pico-8 play session: no input (idle)

[t = 1 s] idle ~1s (no d-pad/buttons)
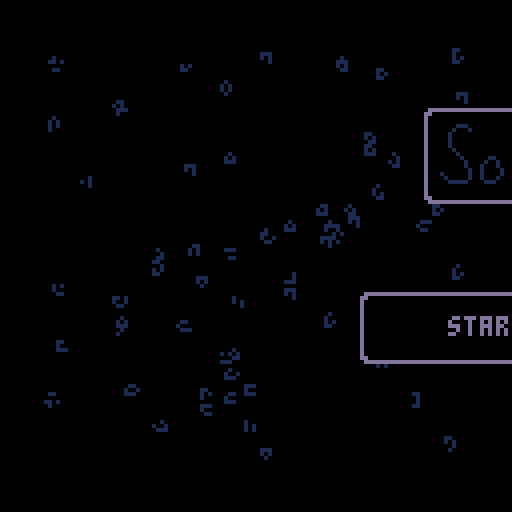
[t = 2 s] idle ~2s (no d-pad/buttons)
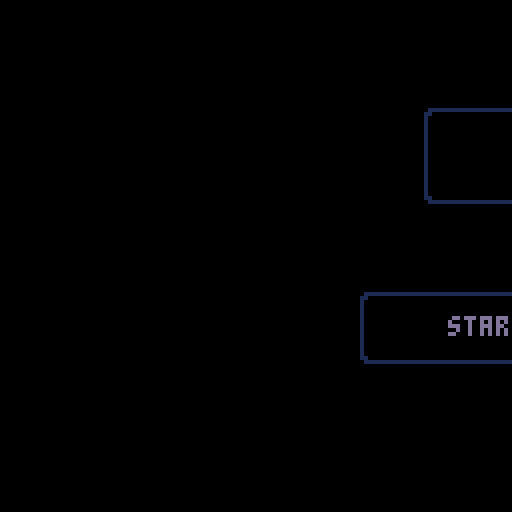
[t = 4 s] idle ~4s (no d-pad/buttons)
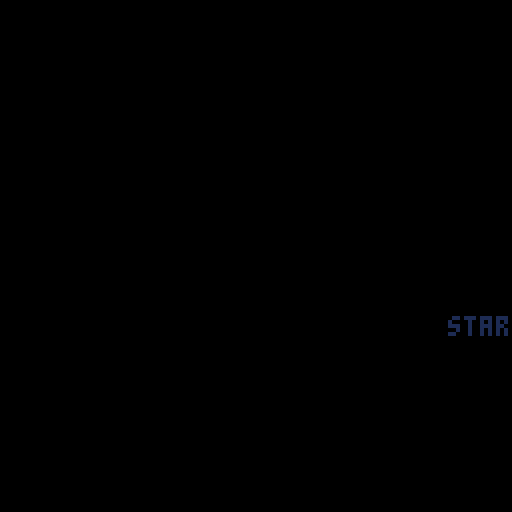
[t = 6 s] idle ~6s (no d-pad/buttons)
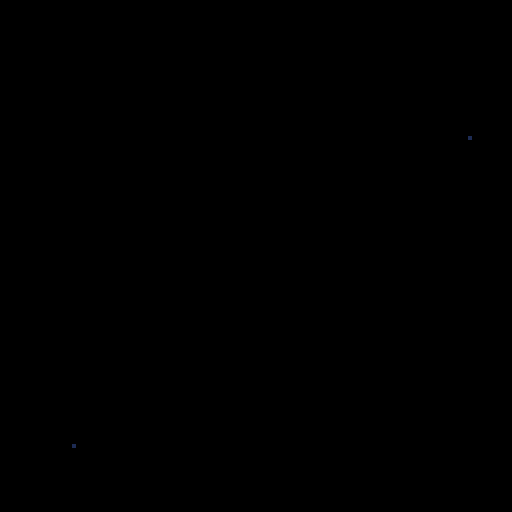
[t = 8 s] idle ~8s (no d-pad/buttons)
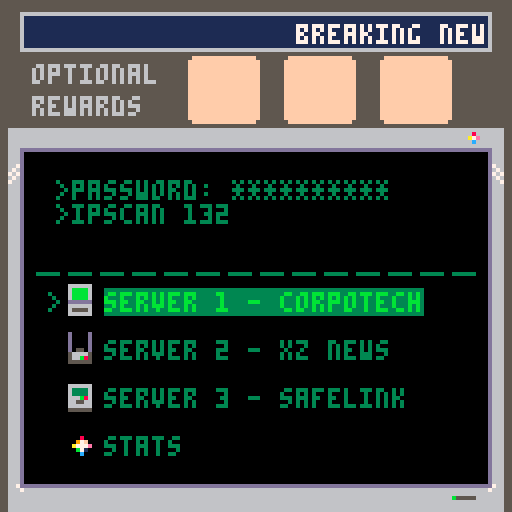

pico-8 cartridge
version 41
__lua__
-- sokovirus
-- by olivander65

--init & stargame

--i hope you enjoy the game! 🐱
--the code was edited with an
--external editor near the end,
--so i don't promise it is
--organized well 웃

--blank desktop=(102*8,16*8)

function _init()

	completedworlds={0,0,0}
	acheivement={0,0,0}
	steps={0,0,0,0,0,0,0,0,0,0,0,0}
	beststeps={0,0,0,0,0,0,0,0,0,0,0,0}
	totalsteps=0
	--load cart data
	cartdata("sokovirus")
	
	--load worlds and acheivements
	for i = 1,3 do
		completedworlds[i]=dget(i-1)--0,1,2
		acheivement[i]=dget(i+3-1)--3,4,5
	end
	--load steps data
	for i=1,12 do
		steps[i]=dget(i+5)--6-17
	end
	totalsteps=dget(18)
	--load best steps
	for i=1,12 do
		beststeps[i]=dget(i+18)--19-30
	end
	continue=false
	if completedworlds[1]+completedworlds[2]+completedworlds[3]>0 then
		continue=true
	end

	--screen shake variables
	intensity = 0
	shake_control = 2
	ground_tile = 49
	goal_tile = 1
	--game timer
	t=0
	fadeperc=1
	debug={}
	cam_x,cam_y=0,0
	p_x,p_y=22,10
	level=1
	servertext={"server 1","server 2","server 3","stats"}
	servertextex={" - corpotech"," - xz news", " - safelink",""}
	--normal,squish up,squish right
	p_anims={112,116,117,118}
	
	p_ani=p_anims[1]
	--camera pos per lvl
	levelx={17,34,51,68,85,102,0,17,34,51,68,85,102}
	levely={0,0,0,0,0,0,16,16,16,16,16,16,16}

	--player pos per lvl
	plx={20,38,59,73,88,104,6,22,41,54,73,87}
	ply={9,10,12,7,8,10,25,22,22,25,25,25}
	
	newstext = "breaking news: an unknown computer virus is sweeping the city. lock your pc!"

	hubtext = {
		{">password: **********",
		">ipscan 132.55.23.1.8080",
		">select a server to begin"},
		{">message from employer:",
		">corpo tech down.",
		">two more to go. . ."},
		{">message from employer:",
		">news services disrupted.",
		">two more to go. . ."},
		{">message from employer:",
		">security measures dusted",
		">two more to go. . ."},
		{">message from employer:",
		">one last server. . .",
		">don't expect gratitude"},
	}

	boxtles={5,6,7,8,9,10,11}
	goaltles={21,22,23,24,25,26,27}

	dpal={0,1,1,2,1,13,6,4,4,9,3,13,1,13,14}

	dirx={-1,1,0,0,1,1,-1,-1}
	diry={0,0,-1,1,-1,1,1,-1}
	
	box={}
	goal={}
	--lock stuff
	lock={0,0,0}--keeps track of completed locks
	locksprite={64,64,64}
	lockpuff=0
	locktimer=0
	
	optsteps={30,35,65,75,100,115,60,50,50,115,100,62}--optimal steps
	slbx=nil --SLIDE BOX
	
	--particles
	part={}
	--scanline stuff
	showscan=true
	yscan=38
	yscanstart=38
	yscanend=120 -- -42+1

	blinkframe=0--used to blink text
	blinkspeed=10
	blinkcolor=7
	blinkindex=1
	menucountdown=-1
	init_menu()
	--used in wait function
	wait_time=0
	next_function=init_menu
	coin_puff=false
	show_coin=true
	templvl=level
	newsworks=true
end


function init_level()
	--music(32,1000)--level music
	yscan=yscanstart
	goal={}
	box={}
	buttbuff=-1	
	p_ox,p_oy=0,0--PLAYER OFFSET
	--OFFSET ALLOWS PLAYER TO SLIDE
	--INTO A GIVEN SPOT WITHOUT
	--LOSING POSITION		
	p_flp=false
	p_mov=nil
	p_t=0--ANIMATION TIMER (0 TO 1)
	_upd=upd_refresh_level
	_drw=drw_level
	--music(32,1000)
end
-->8
--update


function _update()
	blinktext()
	if intensity > 0 then shake() end
	t+=1--where we are in the anim
	_upd()
	--update particles
	updateparts()
end 

function lockanim(i)
	if locktimer<=1 then
		locksprite[i]+=2
	end
	locktimer-=1
end

function upd_open_lock()
	--prepare lock animation
	local lockdone = true
	for i=1,3 do
		--check to see if lock has animated
		if lock[i]==1 and locksprite[i]<70 then
			if locktimer<1 then
				lockpuff=i
				locktimer=5
			end
			lockanim(i)
			lockdone = false
		end
	end	
	if lockdone then
		wait_time=30
		next_function=upd_refresh_level--next function after wait
		_upd=upd_wait
	end
end


function upd_wait() 
	if wait_time <=0 then
		_upd=next_function
		fadeout(0.5)
	end
	wait_time-=1
	
end
function upd_wait_level_end()
	show_coin=false
	if wait_time <=0 then
		show_coin=true
		
		gameover = completedworlds[1]*completedworlds[2]*completedworlds[3]
		if gameover == 1 then
			_upd=upd_gameover
			_drw=drw_gameover
			music(0,10)
		else
			init_hub()
		end
		
		fadeout(0.5)
	end
	wait_time-=1
end

function drw_gameover()
	cam_x=0
	cam_y=0
	camera(cam_x,cam_y)
	cls()
	rectfill2(1*8-2,5*8-2,14*8+4,10*8+3,0)--pc background color
	map()
	drawacheivements()
	rectfill2(2,126,16*8-4,2,6)--lower pc (prevent showing in shake)

	add_ani(p_ani,p_ani+3,16,4,10,40,false)
	print("thanks for playing!!!",22,40,11)
	add_ani(p_ani,p_ani+3,16,4,110,40,true)

	print("total steps: "..totalsteps,34,48,3)
	
	--(_sa,_ea,_delay,_spd,_x,_y,_flp)
	add_grid(37,43,4,4,4*8,7*8,2,2)
	add_grid(37,43,3,4,7*8,7*8,2,2)
	add_grid(37,43,6,4,10*8,7*8,2,2)

	--circle for gold virus
	circfill(8*8,11*8,14,11)--outer circle
	circfill(8*8,11*8,12,3)--inner circle
	
	

	print("you can exit or restart cart",8,8*14,5)
	palt(0,false)
	palt(14,true)
	drawgrids()--draw grid animations
	draw_bas_ani()
	sdrawgrid(78,7*8,10*8+sin(time()-1),2,2)--gold virus
	palt(0,true)
	palt(14,false)
	drawparts()--particles
	draw_scanline()
end

function upd_gameover()
	if rnd(10)<1 then
		particleshatter(rnd(104),rnd(100),30,{7,10,9,1})
	end
end

function checkacheivement(world,start)
	local give = true
	for i = start,start+3 do
		if steps[i]>optsteps[i] then
			give = false
		end
	end
	if give then
		acheivement[world]=1
	else
		acheivement[world]=-1--failed
	end
end

function savecart()
	for i = 1,3 do
		dset(i-1,completedworlds[i])--0,1,2
		dset(i+3-1,acheivement[i])--3,4,5
	end
	--load steps data
	for i=1,12 do
		dset(i+5,steps[i])--start at 6-17
		if steps[i]<beststeps[i] then
			dset(i+18,steps[i])--save best steps
		end
	end
	dset(18,totalsteps)

end

function newgame()
	for i=0,17 do
		dset(i,0)--reset cart data
		--keep steps and beststeps
	end
	completedworlds={0,0,0}
	acheivement={0,0,0}
	steps={0,0,0,0,0,0,0,0,0,0,0,0}
	init_hub()
	
end

function upd_game()
	btn_buffer()
	do_btn_buffer(buttbuff)
	buttbuff=-1
	if checksolved() then		
		if level%4 == 0 then--end of world
			if level<5 then
				completedworlds[1]=1
				checkacheivement(1,1)
			elseif level<9 then
				completedworlds[2]=1
				checkacheivement(2,5)
			else
				completedworlds[3]=1
				checkacheivement(3,9)
			end
			wait_time=40
			_upd=upd_wait_level_end
			coin_puff=true
			savecart()
			sfx(53)--end world
		else
			intensity += shake_control--set the camera to shake
			level+=1
			modlvl=(level-1)%4+1
			lock[modlvl-1]=1--unlock previous lock
			_upd=upd_open_lock
			savecart()
			sfx(54)--end level
		end		
		
		
	end
end

function blinktext()
	local colors = {3,11,12,7}
	blinkframe+=1
	if blinkframe>blinkspeed then
		blinkframe=0
		blinkindex+=1
		if blinkindex > #colors then
			blinkindex=1
		end
		blinkcolor=colors[blinkindex]

	end
	
end

-->8
--draw

--WORKS FOR 2x2 AND SINGLE FRAME ANIMS
function create_ani_list(_sa,_ea,_delay,grid)
	local _ani={}
	--add delay
	if _delay>0 then
		for x=0,_delay do
			add(_ani,_sa)
		end
	end
	--add normal frames

	local length=_ea
	local skip=0
	if grid then
		length=(_ea-_sa)/2+_sa
	end
	for x=_sa,length do
		add(_ani,x+skip)
		if grid then
			skip+=1
		end
	end
	return _ani
end

function add_ani(_sa,_ea,_delay,_spd,_x,_y,_flp)
	local _ani = create_ani_list(_sa,_ea,_delay,false)
	local a={
		ani=_ani,
		spd=_spd,--SPD OF ANI LOWER BETTER?
		x=_x,
		y=_y,
		flp=_flp
	}
	add(anims,a)
end



function draw_bas_ani()
	for a in all(anims) do
		fm=getframe(a.ani,a.spd)
		drawspr(fm,a.x,a.y,a.flp)
	end
end

--ONLY ADD 2x2 ANIMATED GRIDS
function add_grid(_sa,_ea,_delay,_spd,_x,_y,_w,_h)
	
	local _ani=create_ani_list(_sa,_ea,_delay,true)
	
	local a={
		ani=_ani,
		spd=_spd,
		x=_x,
		y=_y,
		w=_w,
		h=_h

	}
	add(grids,a)
end

function drawgrids()
	for g in all(grids) do
		--SINCE LOOP STARTS AT 0
		gw,gh=g.w-1, g.h-1	
		for x=0,gw do
			for y=0,gh do
				sp=getframe(g.ani,g.spd)
				drawspr(y*16+sp+x,g.x+x*8,g.y+y*8,false)
			end
		end
	end
end


function sdrawgrid(stspr,_x,_y,_w,_h)
	_w,_h=_w-1,_h-1--since start 0	
	for x=0,_w do
		for y=0,_h do		
			drawspr(y*16+stspr+x,_x+x*8,_y+y*8,false)
		end
	end
end

function getframe(ani,spd)
	return ani[flr(t/spd)%#ani+1]
end

function drawspr(_spr,_x,_y,_flp)
	spr(_spr,_x,_y,1,1,_flp)	
end

function drawgamestuff()
	--(sa,ea,delay,spd,x,y,flp)
	--draw player

	if p_ani == p_anims[1] then
		add_ani(p_ani,p_ani+3,4,4,p_x*8+p_ox,p_y*8+p_oy,p_flp)
	else
		add_ani(p_ani,p_ani,4,4,p_x*8+p_ox,p_y*8+p_oy,p_flp)
	end
	--monitor
	add_ani(96,98,0,6,cam_x+3*8,cam_y+1*8,false)
	--chord
	add_ani(99,102,4,4,cam_x+4*8,cam_y+1*8,false)
	--draw desk
	sdrawgrid(45,cam_x+2*8,cam_y+1*8,3,2)
	--lower bar
	rectfill2(cam_x+1*8,cam_y+24,13*8+6,8,5)
	rectfill2(cam_x+1*8+1,cam_y+25,13*8+4,6,1)


	if coin_puff then
		particleshatter(16*3+cam_x+5*8+4,cam_y+1*8+4,15,{7,11,3})
		particleshatter(16*3+cam_x+5*8+4,cam_y+1*8+4,15,{7,11,3})
		particleshatter(16*3+cam_x+5*8+4,cam_y+1*8+4,15,{7,11,3})
		coin_puff=false			
	end
	if show_coin then--draw coin
		add_grid(37,43,4,4,16*3+cam_x+5*8,cam_y+1*8,2,2)
	end
	drawgrids()--draw grid animations
	drawparts()--particles
	drawlock()
	draw_bas_ani()--draw non-grid animations
end

function drawbox(b)
 	drawspr(b.tle,b.x*8+b.ox,b.y*8+b.oy,false)
end

function drawlock()
	for i=1,3 do
		
		sdrawgrid(locksprite[i],16*(i-1)+cam_x+5*8,cam_y+1*8,2,2)
		if lockpuff == i then
			particlepuff(16*(i-1)+cam_x+5*8+4,cam_y+1*8+4,{7,6,5})--draw puff
			lockpuff=0
		end
	end	
end



function _draw()
	grids={}
	anims={}
	_drw()
	checkfade()
	--draw debug
	local offst=0
	for txt in all(debug) do
		print(txt,cam_x+10,cam_y+offst,8)
		offst+=8
	end
end

function drw_level()
	cls()
	rectfill2(cam_x+1*8-2,cam_y+5*8-2,14*8+4,10*8+3,0)--pc background color
	--CHANGE TRANSPARENCY COLR
	drawspr(21,cam_x+14*8,cam_y+4*8,false)--draw pc logo (has pink)
	palt(0,false)
	palt(14,true)
	map()
	for b in all(box) do
		drawbox(b)
	end
	--draw everything else in the game
	drawgamestuff()
	drawlvltitle()
 	--RETURN TRANSPARENCY COLR
	palt(0,true)
	palt(14,false)
	draw_scanline()
	rectfill2(cam_x+2,cam_y+126,16*8-4,2,6)--lower pc (prevent showing in shake)
end
function drawlvltitle()
	print("level: "..templvl,cam_x+46,cam_y+1,3)
	print("steps: "..steps[templvl].."/"..optsteps[templvl],cam_x+44,cam_y+26,6)
end

--tool

function oprint8(_t,_x,_y,_c,_c2)
	for i=1,8 do
		print(_t,_x+1,_y+diry[i],_c2)		
	end
	print(_t,_x,_y,_c)
end

function rectfill2(_x,_y,_w,_h,_c)
	rectfill(_x,_y,_x+max(_w-1,0),_y+max(_h-1,0),_c)
end
function rrectfill2(_x,_y,_w,_h,_c)--draws box with round corner
	rectfill2(_x,  _y+1,_w,_h-2,_c)
	rectfill2(_x+1,_y  ,_w-2,_h,_c)
     end

function wait(_wait)
 repeat
		_wait-=1
		flip()
	until _wait<0
end
-->8
--gameplay

function moveplayer(dx,dy)--direction x and y are either 0, 1, or -1
	local newpx=p_x+dx
	local newpy=p_y+dy	
	
	if dx<0 then
		p_flp=true
	elseif dx>0 then
		p_flp=false
	end
	--planned tile to move to
	local tle=mget(newpx,newpy)
	--checkbox
	p_wall=false--used to change animations
	local bx = checkbox(newpx,newpy)
	--wall or box flag
	if fget(tle,0) or bx then
		p_sox=dx*8
		p_soy=dy*8
		p_ox,p_oy=0,0		
		p_mov=pbump--set to bump
		--box flag
		if bx then
			slbx=bx
			bx.dx=dx
			bx.dy=dy
		else
			sfx(61)--bump wall noise
		end
		p_wall=true
	else
		steps[level]+=1
		totalsteps+=1
		--no wall or box
		sfx(63)--walk sfx
		
		p_x+=dx
		p_y+=dy
		
		--SET OFFSET USED IN player loop
		p_sox=-dx*8
		p_soy=-dy*8
		
		p_ox,p_oy=p_sox,p_soy
		p_mov=pslide--set to slide into place
	end
	_upd=upd_p_loop--set player loop
	p_t=0
	
	
	
end

--this pauses player movement
--to animate
function upd_p_loop()
	btn_buffer()

	--wall animations
	if p_sox==0 then
		if p_wall then
			p_ani=p_anims[3]--bump wall
		else
			p_ani=p_anims[2]--squish up
		end
	else
		if p_wall then
			p_ani=p_anims[2]--squish left
		else
			p_ani=p_anims[3]--squish left
		end
	end
	p_t=min(p_t+0.3,1)

	p_mov() --moves the player offset by
	--trail particle
	particletrail(p_x*8+p_ox,p_y*8+p_oy)
	if p_t==1 then
		--call slide box
		p_ani=p_anims[1]--normal
		_upd=upd_game
		if slbx then
			movebox()
		end
	end
end

function pslide()
	p_ox=p_sox*(1-p_t)
	p_oy=p_soy*(1-p_t)
end

function pbump()
	local tme=p_t
	--go back the second half of the animation
	if p_t>0.5 then
		tme=1-p_t
	end
		p_ox=p_sox*tme
		p_oy=p_soy*tme
end

function btn_buffer()
	if buttbuff==-1 then
		buttbuff=getinput()
	end
end

function getinput()
	for i=0,5 do
		if btnp(i) then
			return i
		end
	end 
	return -1
end

function do_btn_buffer(_btn)
	if 0<=_btn and _btn<4 then
		moveplayer(dirx[_btn+1],diry[_btn+1])	
	end
 	if _btn==4 then--x key
		restartlevel()
 	end
end

function restartlevel()
	particlepuff(p_x*8,p_y*8,{7,11,3})
	init_codeslide()
	steps[level]=0
end
 
function init_codeslide()
	intensity += shake_control--set the camera to shake
	sfx(60)--slide noise
	--set the offset counter

	p_sox=(p_x-plx[level])*8--used to set p_ox (starting offset)
	p_soy=(p_y-ply[level])*8--used to set p_oy
	--set player to starting location
	p_x=plx[level]
	p_y=ply[level]
	p_ox,p_oy=p_sox,p_soy
	p_mov=pslide
	_upd=upd_codeslide--set player loop
	p_t=0
end

function upd_codeslide()
	btn_buffer()
	p_t=min(p_t+0.1,1)
	p_ani=p_anims[4]
	p_mov() --moves the player offset by
	particlecode(p_x*8+p_ox,p_y*8+p_oy,17,{7,11,3})--code trail particle
	if p_t==1 then
		particlepuff(p_x*8,p_y*8,{7,11,3})
		--call slide box
		p_ani=p_anims[1]--normal
		_upd=upd_game
		init_level()
		reload(0x1000, 0x1000, 0x2000)
	end
end

function checksolved()
	local solved = true	
	for g in all(goal) do
		if checkbox(g.x,g.y) then
			mset(g.x,g.y,goal_tile)
			if not g.flg then
				g.flg = true
				sfx(59)--click square into place
				intensity += 0.5--set the camera to shake
				particleshatter(g.x*8,g.y*8,15,{11})
  			end
		else
			mset(g.x,g.y,g.gf)
			g.flg=false
			solved = false
		end
	end
	return solved
end

function upd_refresh_level()
	local lx=levelx[level]
	local ly=levely[level]
	
	--restart lock for new world
	if level==5 or level == 9 or level == 1 then
		lock={0,0,0}
		locksprite={64,64,64}
	end

	cam_x=8*lx
	cam_y=8*ly
	camera(cam_x,cam_y)--pixel location
	--player stuff
	if plx[level]+ply[level]>0 then
		p_x=plx[level]
		p_y=ply[level]
	else
		p_x=lx+1
		p_y=ly+5
	end

	--INITIALIZE BOX AND GOAL
	box={}
	goal={}
	--LOAD UP THE BOXES AND GOALS
	for x=lx,lx+15 do
		for y=ly,ly+15 do
			tle=mget(x,y)
			--ALL THE BOX TYPES
			for t in all(boxtles) do
				if t==tle then
					particlepuff(x*8,y*8,{7,6,5})
					addbox(tle,x,y)
					palt(0,false)
					palt(14,true)
					mset(x,y,ground_tile)--SET GROUND TYLE
					palt(0,false)
					palt(14,true)
				end
			end
			--ALL THE GOAL TYPES
			for t in all(goaltles) do
				if t==tle then
					addgoal(tle,x,y)
				end
			end
		end
	end
	
	templvl=level--set the temp level to the actual level
		--set the state for the game
	_upd=upd_game 
	_drw=drw_level
end


-->8
--ui and juice

function shake()
	local shake_x=rnd(intensity) - (intensity /2)
	local shake_y=rnd(intensity) - (intensity /2)
  
	--offset the camera
	camera( shake_x + cam_x, shake_y + cam_y)
  
	--ease shake and return to normal
	intensity *= .9
	if intensity < .3 then 
		intensity = 0 
		camera(cam_x,cam_y)
	end
  end


function draw_scanline()
	--(_x,_y,_w,_h,_c)
	if showscan then
		rectfill2(cam_x+6,cam_y+yscan,116,1,3)

		showscan = false
	else
		showscan = true
		if yscan >= yscanend then
			yscan = yscanstart
		else
			yscan+=1
		end
		showscan=true
	end
end

function dofade()
 local p,kmax,col,k=flr(mid(0,fadeperc,1)*100)
 for j=1,15 do
  col = j
  kmax=flr((p+j*1.46)/22)
  for k=1,kmax do
   col=dpal[col]
  end
  pal(j,col,1)
 end
end


function fadeout(spd,_wait)
 if (spd==nil) spd=0.04
 if (_wait==nil) _wait=0
 repeat
  fadeperc=min(fadeperc+spd,1)
  dofade()
  flip()
 until fadeperc==1
 wait(_wait)
end

function checkfade()
	if fadeperc>0 then
		fadeperc=max(fadeperc-0.04,0)
		dofade()
	end
end


--menu
--(will move to ui when done)

function init_menu()
	music(0,10)
	frame=0
	msg={
		lines={},
		pos=0,
		rate=2,
		len=0
	     }
	     
	lines={
		"----------------------",
		">message from employer:",
		">your mission is the",
		">following,",
		">1) load user 42.42.10",
		">2) execute server scan",
		">3) break their ice",
		">3) delete all files",
		" .  .  .",
		">failure is not an option.",
	     }
	setmsg(lines)
	menu_timer = 200--used for menu animations
	menu_anim = true--used for menu animations
	if continue then
		menuoptions={"continue game","start new game","play a level"}
	else
		menuoptions={"start new game","play a level"}
	end
	
	menuselect=1
	menutext=menuoptions[menuselect]--set initial text
	_upd=upd_menu
	_drw=drw_menu
	
end

function hcenter(s)
	return 64-#s*2
    end

--might not use opening message
function updatemessage()
	if (frame%msg.rate==0) then
		msg.pos+=1
	end   
	frame+=1
end

function upd_menu()
	--updatemessage()
	--create particles
	for i=1,3 do
		local rx = rnd(104)--random place to start rain
		local ry = rnd(100)
		local age = rnd(50)+10 -- age of particle
		particlecode(8+rx,10+ry,age,{11,3,1})
	end

	if menucountdown<0 then
		local _btn = getinput()
		if _btn==4 then
			sfx(47)--start game
			music(-1)--stop music
			blinkspeed=1
			menucountdown=20	
		elseif _btn==0 and menuselect>1 then --left
			menuselect-=1
			menutext=menuoptions[menuselect]
			sfx(63)
		elseif _btn==1 and menuselect<#menuoptions then --right
			menuselect+=1
			menutext=menuoptions[menuselect]
			sfx(63)
		end
	else
		menucountdown-=1
		if menucountdown<=0 then			
			menucountdown=-1
			fadeout()
			part={}--clear particles
			if #menuoptions==3 then
				if menuselect==1 then
					init_hub()--continue
				elseif menuselect==2 then
					newgame()
				elseif menuselect==3 then
					--level player
				end
			else
				--new game
				if menuselect==1 then
					newgame()
				elseif menuselect==2 then
					--level player
				end
			end
			
		end
	end
end


function drw_menu()
	cls()
	-- drawmessage()
	draw_bas_ani()
	drawparts()--particles

	--draw splash image
	rrectfill2(30+menu_timer,27,69,24,6)--outline
	rrectfill2(31+menu_timer,28,67,22,0)--center
	sdrawgrid(103,32+menu_timer,31,8,2)--(stspr,_x,_y,_w,_h)
	
	--character
	rrectfill2(54-menu_timer,52,20,20,6)--outline
	rrectfill2(55-menu_timer,53,18,18,0)--center
	
	add_ani(p_ani,p_ani+3,16,4,60-menu_timer,58,false)--(_sa,_ea,_delay,_spd,_x,_y,_flp)

	--menu prompt
	--(_x,_y,_w,_h,_c)
	rrectfill2(14+menu_timer,73,100,18,6)--outline
	rrectfill2(15+menu_timer,74,98,16,0)--center
	oprint8(menutext,hcenter(menutext)+menu_timer,80+sin(time()),blinkcolor,1)
	if menuselect>1 then
		oprint8("⬅️",18+menu_timer-sin(time()*2),80,12,1)
	end
	if menuselect<#menuoptions then
		oprint8("➡️",101+menu_timer+sin(time()*2),80,12,1)
	end

	palt(0,false)
	palt(14,true)
	draw_bas_ani()
	palt(0,true)
	palt(14,false)

	if menu_anim then
		if menu_timer < 0 then
			menu_timer += 2
			if menu_timer == 0 then
				menu_anim = false
			end
		
		elseif menu_timer > -32 then
			menu_timer -= 4
		end
	end
end


function drawmessage()
	offset=0
	y=0

	if(frame%msg.rate==0 and msg.pos<msg.len) then
		if sfx1 then
		 	sfx(50)--type noise
		else
			sfx1=true
		end
	end
	for l in all(msg.lines) do
		off=msg.pos-offset
		if (off<0) then
			break
		end

		linepos=min(#l,off)
		if l[linepos]==" " then
			sfx1=false
		end
		out=sub(l,0,linepos)
		print(out,wnd.l+5,wnd.t+y+5,3)
		offset+=#l
		y+=6
	end
end

--might not use opening message
function setmsg(lines)
	msg.lines=lines
	msg.pos=0
	msg.len=0
	sfx1=false
	for l in all(lines) do
	 msg.len+=#l
	end
end

--hub

function sethubtext()
	local c = completedworlds
	if cmplist(c,{0,0,0}) then
		return hubtext[1]
	elseif cmplist(c,{1,0,0}) then
		return hubtext[2]
	elseif cmplist(c,{0,1,0}) then
		return hubtext[3]
	elseif cmplist(c,{0,0,1}) then
		return hubtext[4]
	elseif c[1]+c[2]+c[3]>1 then
		return hubtext[5]
	end


	return ""
end

function cmplist(_a,_b)
	for i=1,#_a do
		if _a[i]!=_b[i] then
			return false
		end
	end
	return true
end


function init_hub()

	hubsel=0
	hub_x, hub_y=0,8*(9+2*hubsel)
	hub_oy,hub_soy=0,0
	cam_x,cam_y=0,0
	camera(0,0)	
	msg={
		lines={},
		pos=0,
		rate=2,
		len=0
	     }
	wnd={l=9,t=40}        
	lines=sethubtext()
	setmsg(lines)

	_upd=upd_hub
	_drw=drw_hub
	music(24,100)--hub music
end

function hubinput()
	local _btn=getinput()
	if _btn==⬆️ then	--up
		prevhubsel=hubsel
		hubsel=(hubsel-1)%4
		sfx(52)--move cursor noise
		init_hubmove()
	elseif _btn==⬇️ then--down
		prevhubsel=hubsel
		hubsel=(hubsel+1)%4
		sfx(52)--move cursor noise
		init_hubmove()
	elseif _btn==4 then
		if hubsel == 3 then--go to progress view
			init_stats()
			fadeout(0.5)
			sfx(51)--select noise
		elseif completedworlds[hubsel+1]==1 then
			sfx(61)--cant choose world
		else
			intensity += shake_control--set the camera to shake
			for i=0,7 do
				particlepuff(26+i*10, hub_y+hub_oy,{6,5,1})	
				particleshatter(26+i*10, hub_y+hub_oy,15,{11})	
			end
			sfx(51)--select noise
			music(-1)
			level=hubsel*4+1
			_upd = upd_wait_for_particle
		end
	end
end

function upd_wait_for_particle()
	if #part <= 0 then
		--level=4-- (used for debuging)
		init_level()
		fadeout()
	end
end

function init_hubmove()
	p_t=0
	--if we are going from 0->3 or 3->0
	if prevhubsel + hubsel == 3 and (prevhubsel==0 or hubsel==0) then
		hub_oy=0
		p_t=1
	else
		hub_soy=8*(prevhubsel-hubsel)
		hub_oy=hub_soy
	end
	hub_y=8*(9+1.5*hubsel)
	_upd = upd_hubcursor_loop
end

--used to move the cursors and shake them
function upd_hubcursor_loop()
	--slide
	p_t=min(p_t+0.4,1)
	hub_oy=hub_soy*(1-p_t)
	--particles
	particlerectangle(26, hub_y+hub_oy,80)
	--return hub control
	if p_t==1 then
		_upd = upd_hub
	end
	 
end

function upd_hub()
	updatemessage()
	hubinput()
end

function txtscroll(txt,x,y,w,spd,c)
	clip(x,y,w,5)--sets the clicking region of draw state
	local len=#txt*4+w
	local ox=(t/spd)%len
	print(txt,x+w-ox,y,c)
	clip()
     end

function drw_hub()
	cls(5)
	--news bar
	rectfill2(1*8-3,3,14*8+6,10,6)
	rectfill2(1*8-2,4,14*8+4,8,1)
	if completedworlds[2]==1 then --break news server
		print("bre0k1n8 n@w$: )(^$★+=_🐱🐱",1*8,6,8)
	else
		txtscroll(newstext,1*8-2,6,14*8+4,2,7)
	end

	
	--draw acheivement
	drawacheivements()
	
	rectfill2(1*8-2,5*8-2,14*8+4,10*8+3,0)--pc background color
	map()
	--middle bar
	for i=0,13 do
		line((1+i)*8+1,64+4,(2+i)*8-2,64+4,3)
	end
	rectfill2(2,126,16*8-4,2,6)--lower pc (prevent showing in shake)
	
	--draw green > cursor
	add_ani(2,3,3,10, 8,hub_y+hub_oy, false)

	drawmessage()
	drawparts()--particles

	--selection rectangles
	for i=1,4 do
		local txt =""
		local colr=3--dark green
		local ys=(8+1.5*i)*8-4--10,12,14
		if i==(hubsel+1) then
			colr=11--light green (for text)
			rectfill2(26,hub_y+hub_oy,80,7,3)
		end
		txt=servertextex[i]
		if completedworlds[i]==1 then
			--draw server icon
			drawspr(27+i,16,ys,false)
			--draw red cross
			line(8*2,ys,8*3-1,ys+7,8)
			line(8*3-1,ys,8*2,ys+7,8)
			colr=5--dark grey (closed server)
			txt=" [error 404]"
		else
			--draw bounce server icon
			drawspr(27+i,16,ys+sin(time()),false)
		end
		print(servertext[i]..txt,26,ys+1,colr)
	end
	draw_bas_ani()
	drawgrids()
	
	draw_scanline()
end

function drawacheivements()
--draw acheivement
	print("optional",1*8,16,6)
	print("rewards",1*8,24,6)
	for i=1,3 do
		rrectfill2(((i-1)*3+6)*8-1,2*8-2,2*8+2,17,15)--basic holder
		if acheivement[i]==1 then
			sdrawgrid(70+i*2,((i-1)*3+6)*8,14,2,2)
		elseif acheivement[i]==-1 then
			rrectfill2(((i-1)*3+6)*8-1,2*8-2,2*8+2,17,6)
		end
	end
end

function init_stats()
	music(-1)
_upd=upd_stats
_drw=drw_stats
end

function upd_stats()
	local _btn=getinput()
	if _btn==4 then
		init_hub()
		fadeout()
	end

end

function drw_stats()
	cls(5)
	rectfill2(1*8-2,5*8-2,14*8+4,10*8+3,0)--pc background color
	map()
	drawacheivements()
	rectfill2(2,126,16*8-4,2,6)--lower pc (prevent showing in shake)

	print("stats:",hcenter("stats:"),40,3)
	local _ts="total steps: "..totalsteps
	print(_ts,hcenter(_ts),48,3)
	
	local lvl = 1
	local completed = "★ optimal!"
	local col = 12
	for i = 1,3 do
		if steps[lvl]>0 then
			for i = 0,3 do
				if steps[lvl+i]>optsteps[lvl+i] and steps[lvl+i]>0 then
					completed = "😐 no reward"
					col = 9
				end
			end
		else
			completed=""	
		end
		print("server "..i..": ",8,40+i*9*2,11)
		print(completed,46,40+i*9*2,col)
		local steptext = ""
		for i=0,3 do
			steptext = steptext.." "..steps[lvl+i].."/"..optsteps[lvl+i]
		end

		print(steptext,8,48+i*9*2,3)
		lvl=lvl+4
		completed = "★"
	end
	local _t = "press 🅾️ to exit"
	print(_t,hcenter(_t),8*14,5)
	draw_scanline()
end

-->8
--box and goal

--goal
function addgoal(tle,gx,gy) 
	local g={
		gf=tle,--tile normally
		x=gx,
		y=gy,
		flg=false
	}
	add(goal,g)
end

--box movement
function addbox(btle,bx,by) 
	local b={
		x=bx,
		y=by,
		ox=0,
		oy=0,
		tle=btle
	}
	add(box,b)
end

function checkbox(x,y)
	for b in all(box) do
 	if b.x==x and b.y==y then
 		return b
 	end
 end
 return false--NO BOX FOUND
end

function movebox()
	pushto=mget(slbx.x+slbx.dx,slbx.y+slbx.dy)
	--IF WALL
	slbx.mov=boxslide
	if fget(pushto,0) or checkbox(slbx.x+slbx.dx,slbx.y+slbx.dy) then
		sfx(61) -- wall noise
		slbx.mov=boxbump
		slbx.sox=slbx.dx*8
		slbx.soy=slbx.dy*8
		slbx.ox,slbx.oy=0,0
	else
		--PUSH BLOCK	
		slbx.x+=slbx.dx--SET NEW DESTINATION
		slbx.y+=slbx.dy
		slbx.sox=-slbx.dx*8--STARTING OFFSET
		slbx.soy=-slbx.dy*8
		slbx.ox,slbx.oy=slbx.sox,slbx.soy
		sfx(62)--push sound
		steps[level]+=1
		totalsteps+=1
	end
	p_t=0
	_upd=upd_box_loop
end

--LOOP UNTIL BOX FINISHES MOVING
function upd_box_loop()
	btn_buffer()
	p_t=min(p_t+.4,1)
	slbx.mov(p_t)
	particletrail(
	slbx.x*8+slbx.ox+4,
	slbx.y*8+slbx.oy+4)
	
	if p_t==1 then
		_upd=upd_game
		slbx=nil
	end
end

function boxslide(p_t)
	slbx.ox=slbx.sox*(1-p_t)
	slbx.oy=slbx.soy*(1-p_t)	
end

function boxbump(p_t)
	local tme=p_t
	--go back the second half of the animation
	if tme>0.5 then
		tme=1-p_t
	end
	slbx.ox=slbx.sox*tme
	slbx.oy=slbx.soy*tme
end

-->8
--particles

-- add a particle
function addpart(_x,_y,_dx,_dy,_type,_rad,_maxage,_col)
	local _p = {}
	_p.x=_x
	_p.y=_y
	_p.dx=_dx
	_p.dy=_dy
	_p.typ=_type
	_p.rad=_rad--radius of circle if used
	_p.orad=_rad--original radius
	_p.mage=_maxage
	_p.age=0
	_p.col=0--also sprite val
	_p.color_array=_col

	add(part,_p)
end
--4:19
-- spawn a trail
function particletrail(_x,_y)
	if rnd()<0.5 then
		local _ang=rnd()
		local _ox=sin(_ang)*2*.6
		local _oy=cos(_ang)*2*.6
		addpart(
			_x+_ox+4,
			_y+_oy+4,
			0,--dx
			0,--dy
			0,--type
			0,--radius
			15+rnd(10),
			{11,3,1}
		)
	end
end

function particlecode(_x,_y,_age,_col)
	for i=1,10 do
		local _ang=rnd()
		local _ox=sin(_ang)*2*.6
		local _oy=cos(_ang)*2*.6
		addpart(
			_x+_ox+4,
			_y+_oy+4,
			0,--dx
			0,--dy
			1,--type
			0,--radius
			_age,--age
			_col
		)
	end
end

function particlerectangle(_x,_y,_w)
	addpart(
		_x,
		_y,
		0,
		0,
		3,--type
		_w,--radius/width
		5,--age
		{11,3,1}
	)
end

function particlepuff(x,y,col)
	for i=0,10 do
		local _ang=rnd()
		local _dx=sin(_ang)*2
		local _dy=cos(_ang)*2
		addpart(
			x+4,
			y+4,
			_dx,--dx
			_dy,--dy
			2,--type
			rnd(5),--radius
			10,--age
			col
		)
	end
end

--place brick in slot
function particleshatter(x,y,age,col)
	for i=0,10 do
		local _ang=rnd()
		local _dx=sin(_ang)*1
		local _dy=cos(_ang)*1
		addpart(
			x+4,
			y+4,
			_dx,
			_dy,
			1,--type
			0,--radius
			age,--age
			col--color
		)
	end
end


function updateparts()
	local _p
	for i=#part,1,-1 do
		_p=part[i]
		_p.age+=1
		local agperc=_p.age/_p.mage--AGPERC 0->1
		if _p.age > _p.mage then
			del(part,part[i])
		else
		 -- change colors
			if #_p.color_array==1 then
				_p.col = _p.color_array[1]
			end
			--FLR(PERCENT*#ARRAY) = THE INDEX OF THE COLOR
			local _ci =1+flr(agperc*#_p.color_array)
			_p.col = _p.color_array[_ci]
		end
		
		--shatter particle
		if _p.typ == 1 then
		--	_p.dy+=0.1
		end
		
		--puff particle
		if _p.typ == 2 then
			local _ci = 1-agperc
			_p.rad = _ci*_p.orad
			--friction
			_p.dx=_p.dx*0.84
			_p.dy=_p.dy*0.84
			-- _p.rad -= 0.4
			-- if _p.rad < 0 then
			-- 	_p.r=0
		end

		--move particle
		_p.x+=_p.dx
		_p.y+=_p.dy
	end
end

function drawparts()
	for i=1,#part do
		_p=part[i]
		-- pixel particle
		if _p.typ == 0 or _p.typ == 1 then
			pset(_p.x,_p.y,_p.col)
		elseif _p.typ == 2 then
			circfill(_p.x,_p.y,_p.rad,_p.col)
		elseif _p.typ == 3 then--rectangle particle
			rectfill2(_p.x,_p.y,_p.rad,7,_p.col)
		end
	end
end
__gfx__
00000000bbbbbbbb000000000000000000d66600e4eeeeeeeeeeeeeeeeeeeeeeeeeeeeeeeeeeeeeeeeeeeeeeeeeeee4e00000000000000000000000000000000
00000000b333333b000030000000000000d766004e4eeeeee55555eeee6ee6eee656565eeeddddeeee5555eeee5554ee00000000000000000000000000000000
00700700b333333b000003000000000000d67600e49eeeeee522225ee555555ee777775eed1111dee586685ee555450e00000000000000000000000000000000
00077000b333333b000000300000000000d76700eee9eeeee522225ee522225ee7ddd75eed1dd1dee565565ee555550e00000000000000000000000000000000
00077000b333333b000003000000000000d67600eeee9eeee555555ee544445ee777775eed1dd1dee575575ee555550e00000000000000000000000000000000
00700700b333333b000030000000000000d66700eeeae9eee599995ee555555ee7ddd75eed1111de55755755e555550e00000000000000000000000000000000
00000000b333333b000000000000000000d66600eeeeae9ee5aaaa5eee6ee6eee77777eeeeddddee5e5ee5e5ee0000ee00000000000000000000000000000000
00000000bbbbbbbb000000000000000000d66600eeeeeae9eeeeeeeeeeeeeeeeeeeeeeeeeeeeeeeeeeeeeeeeeeeeeeee00000000000000000000000000000000
dddddd5e666666660066666666666666666666005555555ee464464ee444444e65555556eeeeedddeeeeeeeeeeeeeeee066666600d0000d00000000000000000
dddddd5e666666860066666666666666666666006666666e464444644444444466666666eeeeed8dee4744eeee5555ee06bbbb600d0000d00666666000000000
dddddd5e66666a7e0066666666666666666666006655566e464444644644446466c6cc66dddddddde574474ee559955e06bbbb600d0000d00633336000008000
dddddd5e666666c6006666666666666666666600e5e5e5ee44644644445555446c6666c6d555555de744744e599aa99506bbbb600d0000d00633336000097f00
dddddd5e666666660066666666666666666666005566655e44644644445555446c6666c6dddddddde577447e5aaaaaa50dddddd00d0550d00666b86000a777e0
dddddd5edddddddd00666dddddddddddddd666006666666e446446444644446466cc6c66eeeeeeeee744474e59999995066666600566665006655660000b7100
5555555e0000000000666d000000000000d666005555555e455555544444444466666666eeeeeeeee544744e5aaaaaa5065555600566b850066666600000c000
eeeeeeee0000000000666d000000000000d66600eeeeeeeee555555ee444444ee666666eeeeeeeeeee4744ee5555555506666660055555500555555000000000
2222225e0000000000666d0000666d0000d66600eeeee66666eeeeeeeeeeeee6eeeeeeeeeeeeeee6eeeeeeeeeeeeeee6eeeeeeeeeeeeeeeeeeeeeeeeeeeeeeee
2222225edddddddd00666d0000667d0000d66600eee665555566eeeeeeeeee656eeeeeeeeeeeee666eeeeeeeeeeeee656eeeeeeeeeeeeeeeeeeeeeeeeeeeeeee
2222225e6666666600666d0000676d0000d66600ee655ddddd556eeeeeeee65d66eeeeeeeeeeee666eeeeeeeeeeee66d56eeeeeeeeeeeeeeeeeeeeeeeeeeeeee
2222225e6666666600666d0000767d0000d66600e65dddd6dddd56eeeeee65ddd66eeeeeeeeeee666eeeeeeeeeee66ddd56eeeee4eeeeeeeeeeeeeeeeeeeeeee
2222225e6b55555600666d0000676d0000d66600e65ddd6d6ddd56eeeeee65ddd66eeeeeeeeeee666eeeeeeeeeee66ddd56eeeee4eeeeeeeeeeeeeeeeeeeeeee
2222225e6666666600666d0000766d0000d6660065ddd6ddd6ddd56eeee65dd6dd66eeeeeeeeee66eeeeeeeeeee66dd6dd56eeee4eeeeeeeeeeeeeeeeeeeeeee
5555555e0000000000666d0000666d0000d6660065ddd66dd6ddd56eeee65dd6dd66eeeeeeeeee66eeeeeeeeeee66dd6dd56eeee54eeeeeeeeeeeeeeeeeeeeee
eeeeeeee0000000000666d0000666d0000d6660065ddd666d6ddd56eeee65dd6dd66eeeeeeeeee66eeeeeeeeeee66dd6dd56eeee54eeeeeeeeeeeeeeeeeeeeee
9999995eeeeeeeee00666d000000000000d6660065ddd666d6ddd56eeee65dd6dd66eeeeeeeeee66eeeeeeeeeee66dd6dd56eeee54eeeeee666ddddddddddddd
9999995eeeeeeeee00667dddddddddddddd7660065ddd6ddd6ddd56eeee65dd6dd66eeeeeeeeeee6eeeeeeeeeee66dd6dd56eeeee54eeeeedddddd555555555d
9999995eeeeeeeee006667666666666666766600e65ddd6d6ddd56eeeeee65ddd66eeeeeeeeeeee66eeeeeeeeeee66ddd56eeeeee544444e55555deeeeeeee5d
9999995eeeeeeeee006666666666666666666600e65dddd6dddd56eeeeee65ddd66eeeeeeeeeeee66eeeeeeeeeee66ddd56eeeeee545554eeeee5deeeeeeee5d
9999995eeeeeeeee006666666666666666666600ee655ddddd556eeeeeeee65d66eeeeeeeeeeee666eeeeeeeeeeee66d56eeeeeee45eeee4eeee5deeeeeeee5d
9999995eee3eeeee006666666666666666666600eee665555566eeeeeeeeee666eeeeeeeeeeeee666eeeeeeeeeeeee666eeeeeeee45eeee4eeee5deeeeeeee5d
5555555eeeeeeeee000000000000000000000000eeeee66666eeeeeeeeeeeee6eeeeeeeeeeeeeee6eeeeeeeeeeeeeee6eeeeeeee45eeeeee4eee5deeeeeeee5d
eeeeeeeeeeeeeeee000000000000000000000000eeeeeeeeeeeeeeeeeeeeeeeeeeeeeeeeeeeeeeeeeeeeeeeeeeeeeeeeeeeeeeee45eeeeee4eee5deeeeeeee5d
e55555555555555ee59999999999995ee59999999999995ee55555555555555e000000000000000000006666666000000000000000000000ea91eeeeeeeeea91
e59999999999995ee59999999999995ee59999999999995ee53333333333335e000dddddd00000000066ddd8ddd660000000000000000000ea91eeeeeeeeea91
e59999999999995ee59999999999995ee59999999999995ee53333333333335e0dd555555dd0000006dddd888dddd6000066666666660000eeea91eeeeea91ee
e59999999999995ee59999999999995ee59999999999995ee55335555553355ed5555555555d00006dddd8d8d8dddd600666666666666100eeea91eeeeea91ee
e59999999999995ee59999999999995ee55995555559955eee5335eeee5335eeddd555555ddddd006dddd8d8dddddd600663333333366100eeaaaaaaaaaaa91e
e59999999999995ee55995555559955eee5995eeee5995eeee5555eeee5555eedddddddddddd1dd06dddd8d8dddddd600663333333366100eeaaaaaaaaaaa91e
e55995555559955eee5995eeee5995eeee5555eeee5555eeeeeeeeeeeeeeeeeedddbddddbddd01dd6dddd8d8d8dddd600663333333366100eea900690069a91e
ee599559955995eeee555555555555eeeeeeeeeeeeeeeeeeeeeeeeeeeeeeeeeeddddbddbdddd001d06dddd888dddd6100663b33333366100eea900990099a91e
e55555599555555eeeeeee5995eeeeeeeeeeee5555eeeeeeeeeeeeeeeeeeeeeeddddbbbbdddd000d0066ddd8ddd661000663bbbb3d366100eea900000000a91e
e59999999999995ee55555599555555eeeeeee5995eeeeeeeeeeee5555eeeeeedddbdbbdbddd00dd00006666666110000663333333366100eea900000000a91e
e59999999999995ee59999999999995ee55555599555555eeeeeee5335eeeeeedddbddddbddd0dd100006666666100000666666666666100a91eaaaaaaa91ea9
e59999999999995ee59999999999995ee59999999999995ee55555533555555eddddbddbdddddd1000006666666100000666566666866100a91eaaaaaaa91ea9
e59999999999995ee59999999999995ee59999999999995ee53333333333335edddddddddddd110000006666666100000665556668666100a91eeeeeeeeeeea9
e59999999999995ee59999999999995ee59999999999995ee53333333333335e1dddddddddd1000000006611116100000666566666666100a91eeeeeeeeeeea9
e55555555555555ee55555555555555ee55555555555555ee55555555555555e01dddddddd10000000006600016100000066666666661000eeaaa91eeeaaa91e
eeeeeeeeeeeeeeeeeeeeeeeeeeeeeeeeeeeeeeeeeeeeeeeeeeeeeeeeeeeeeeee001111111100000000006600016100000011111111110000eeaaa91eeeaaa91e
eeee555eeeee555eeeee555eeeeeeeeeeeeeeeeeeeeeeeeeeeeeeeee000001ccc000000000000000000000000000000000000000000000000000000000000000
eeeeb555eeeeb555eeee3555eeeeeeeeeeeeeeeeeeeeeeeeeeeeeeee00001c111c00000000000000000000000b300000b3000000000000000000000000000000
eee3b565eeeb3565eeebb5655eeeeeee5eeeeeee5eeeeeee5eeeeeee0001c1000100000000000000000000000b300000b3000000000000000000000000000000
eeeb3566eeebb566eee3b5665eeeeeee5eeeeeee5eeeeeee5eeeeeee0001c0000000000000000000000000000b300000b3000000000000000000000000000000
eeebb566eee3b566eeeb356655eeeeee55eeeeee55eeeeee55eeeeee0001c0000000000000000000000000000b300000b3000000000000000000000000000000
eee3b566eeeb3566eeebb56665ee55ee65ee55ee65eeccee65ee55ee0001c000000000000001c001c000000000b3000b30000000000000000000000000000000
eeee3566eeeeb566eeeeb56665e5ee5e65ecee5e65e5ee5e65e5eece00001c00000000000001c01c0000000000b3000b30000000000000000000000000000000
eeee5555eeee5555eeee5555555eeee555ceeee5555eeee5555eeeec000001c0000000000001c1c00000000000b3000b30000000000000000000b30000000000
ebeeeebeeebeebeeebeeeebeeeeeeeeeeeebeebeeeeeeeeeeeeeeeee0000001c000001cc0001c1c00001cc00000b300b300b300b30000000000b3b3000000000
eebeebeeebbbbbbeeebeebeeebeeeebeeeeeeeeeeebeeebeeeeeeeee00000001c0001c01c001cc00001c01c0000b30b3000000b3b30b30b300b3000000000000
ebbbbbbeeb0303beebbbbbbeeebeebeeeeebbbbeeeebebeeeeeeeeee00000001c001c001c001cc0001c0001c000b30b3000b30b3000b30b300b3000000000000
eb0303beeb0000beeb0303beebbbbbbeeeeb03beeebbbbbeeeebbeee000000001c01c0001c01c1c001c0001c0000b0b3000b30b3000b30b3000b300000000000
eb0000beeebbbbeeeb0000beeb0303beeeeb00beebebbbebeeebbeee01c000001c01c0001c01c1c001c0001c0000b0b3000b30b3000b30b30000b30000000000
bebbbbebbeeeeeebbebbbbebbebbbbebeebebbebebeeeeebeeeeeeee001c00001c01c001c001c01c01c001c000000b30000b30b3000b30b300000b3000000000
beeeeeebbeeeeeebebeeeebebeeeeeebeebeeeebeebbebbeeeeeeeee0001ccccc0001ccc0001c001c01ccc0000000b30000b30b30000bb3b30bbb30000000000
ebbeebbeebeeeebeeebeebeeebbeebbeeeebeebeeeeeeeeeeeeeeeee000000000000000000000000000000000000000000000000000000000000000000000000
__gff__
0000000001000000000000000000000001010101010000000000000000000000010101010100000000000000000000000100010101000000000000000000000000000000000000000000000000000000000000000000000000000000000000000000000000000000000000000000000000000000000000000000000000000000
0000000000000000000000000000000000000000000000000000000000000000000000000000000000000000000000000000000000000000000000000000000000000000000000000000000000000000000000000000000000000000000000000000000000000000000000000000000000000000000000000000000000000000
__map__
0000000000000000000000000000000000000000000000000000000000000000000000000000000000000000000000000000000000000000000000000000000000000000000000000000000000000000000000000000000000000000000000000000000000000000000000000000000000000000000000000000000000000000
0000000000000000000000000000000000000000000000000000000000000000000000000000000000000000000000000000000000000000000000000000000000000000000000000000000000000000000000000000000000000000000000000000000000000000000000000000000000000000000000000000000000000000
0000000000000000000000000000000000000000000000000000000000000000000000000000000000000000000000000000000000000000000000000000000000000000000000000000000000000000000000000000000000000000000000000000000000000000000000000000000000000000000000000000000000000000
0000000000000000000000000000000000000000000000000000000000000000000000000000000000000000000000000000000000000000000000000000000000000000000000000000000000000000000000000000000000000000000000000000000000000000000000000000000000000000000000000000000000000000
1213131313131313131313131313111400121313131313131313131313131311140012131313131313131313131313131114001213131313131313131313131313111400121313131313131313131313131311140012131313131313131313131313131114001213131313131313131313131313111400000000000000000000
2300000000000000000000000000000400230000000000000000000000000000040023000000001010101010000000000004002300000000000000000000000000000400230000001010101010000000000000040023000000000000000000000000000004002300000000000000000000000000000400000000000000000000
2200000000000000000000000000002400220000001010101010100000000000240022000000001031313110000000000024002200000000101010101010000000002400220000001031313110101000000000240022000000000020202020200000000024002200000020202020202020202020002400000000000000000000
2200000000000000000000000000002400220000001031313131101000000000240022000010101031103110100000000024002200000000101616161010000000002400220000001031103131311000000000240022002020202020313131200000000024002200000020313131313131313120002400000000000000000000
2200000000000000000000000000002400220010101031171031311000000000240022000010313107170731100000000024002200000000100631103110000000002400220000001031061610311000000000240022002019191919310931200000000024002200002020312020202020203120002400000000000000000000
2200000000000000000000000000002400220010313117071710311000000000240022000010311017103131100000000024002200000000103106313110000000002400220000001010100610311000000000240022002020202020093120200000000024002220202031312020203131203120002400000000000000000000
2200000000000000000000000000002400220010311707070731311000000000240022000010313107170731100000000024002200000000103131063110000000002400220000001010313106311000000000240022000000002031093131202020000024002220313109313109313109191920002400000000000000000000
2200000000000000000000000000002400220010101031103131101000000000240022000010101031101710100000000024002200000000101010313110000000002400220000000010313131100000000000240022000000002031312031313120000024002220202031312020313131202020002400000000000000000000
2200000000000000000000000000002400220000001031313110100000000000240022000000001031313110000000000024002200000000000010313110000000002400220000000010101031100000000000240022000000002031313131093120000024002220202020202020313131311920002400000000000000000000
2200000000000000000000000000002400220000001010101010000000000000240022000000001010101010000000000024002200000000000010101010000000002400220000000000001031100000000000240022000000002031312020202020000024002200000000000020202020202020002400000000000000000000
2200000000000000000000000000002400220000000000000000000000000000240022000000000000000000000000000024002200000000000000000000000000002400220000000000001010100000000000240022000000002020202000000000000024002200000000000000000000000000002400000000000000000000
3233333333333333333333333333213400323333333333333333333333333321340032333333333333333333333333332134003233333333333333333333333333213400323333333333333333333333333321340032333333333333333333333333332134003233333333333333333333333333213400000000000000000000
0000000000000000000000000000000000000000000000000000000000000000000000000000000000000000000000000000000000000000000000000000000000000000000000000000000000000000000000000000000000000000000000000000000000000000000000000000000000000000000000000000000000000000
0000000000000000000000000000000000000000000000000000000000000000000000000000000000000000000000000000000000000000000000000000000000000000000000000000000000000000000000000000000000000000000000000000000000000000000000000000000000000000000000000000000000000000
0000000000000000000000000000000000000000000000000000000000000000000000000000000000000000000000000000000000000000000000000000000000000000000000000000000000000000000000000000000000000000000000000000000000000000000000000000000000000000000000000000000000000000
0000000000000000000000000000000000000000000000000000000000000000000000000000000000000000000000000000000000000000000000000000000000000000000000000000000000000000000000000000000000000000000000000000000000000000000000000000000000000000000000000000000000000000
1213131313131313131313131313111400121313131313131313131313131311140012131313131313131313131313131114001213131313131313131313131313111400121313131313131313131313131311140012131313131313131313131313131114001213131313131313131313131313111400000000000000000000
2300000000002020202020000000000400230000002020202020202000000000040023000030303030303000000000000004002300000000000000000000000000000400230000003030303000000000000000040023000000000000000000000000000004002300000000000000000000000000000400000000000000000000
2200000000002031313120000000002400220000002031313131312020000000240022000030313131313000000000000024002200003030303030000000000000002400220000003031313030303000000000240022303030303000000030303000000024002200000000000000000000000000002400000000000000000000
22000000202020310831200000000024002200000020310818081831200000002400220000303130301a303030300000002400220000303131313030000000000000240022000000301b3130311b3000000000240022303131153000003031313000000024002200000000000000000000000000002400000000000000000000
22000000203131310831200000000024002200000020311808180831200000002400220000303131310a3131313000000024002230303031300a313030303030300024002200000030310b1b0b313000000000240022301505313030303105153030000024002200000000000000000000000000002400000000000000000000
22000000203131310831200000000024002200000020310818081831200000002400220000303030301a303031300000002400223031313130313131311a1a1a300024002200000030310b310b313000000000240022303131053131310531313130000024002200000000000000000000000000002400000000000000000000
22000000202020311820200000000024002200000020311808180831200000002400220000303131310a31313130000000240022303131310a310a3031303030300024002200000030310b1b0b313000000000240022301505313030303105153130000024002200000000000000000000000000002400000000000000000000
22000000000020311820000000000024002200000020202020202020200000002400220000303130301a303030300000002400223030303030303131313000000000240022000000301b3130311b3000000000240022303131153000003031313130000024002200000000000000000000000000002400000000000000000000
22000000000020311820000000000024002200000000000000000000000000002400220000303131310a3131300000000024002200000000003030303030000000002400220000003031313030303000000000240022303130313000000030303030000024002200000000000000000000000000002400000000000000000000
2200000000002020202000000000002400220000000000000000000000000000240022000030303030313131300000000024002200000000000000000000000000002400220000003030303000000000000000240022303131313000000000000000000024002200000000000000000000000000002400000000000000000000
2200000000000000000000000000002400220000000000000000000000000000240022000000000030303030300000000024002200000000000000000000000000002400220000000000000000000000000000240022303030303000000000000000000024002200000000000000000000000000002400000000000000000000
3233333333333333333333333333213400323333333333333333333333333321340032333333333333333333333333332134003233333333333333333333333333213400323333333333333333333333333321340032333333333333333333333333332134003233333333333333333333333333213400000000000000000000
